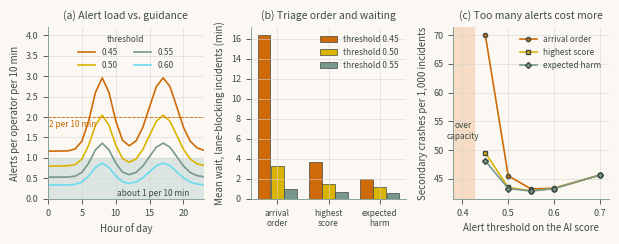

Recreate this plot in Python.
"""Chapter 9 - Case Study 2: AI-Assisted Traffic Management Center Visualization for Safety Decisions.

Book: Human-Computer Interaction in Roadway Safety: Principles, Methods, and Applications
Source: chapters/09a.tex (3 listing blocks, concatenated in book order).
Run from the repository root with `make ch09` or `python scripts/run_all.py --chapter 9`;
outputs are written to outputs/ch09/.
"""
import heapq
import math
import numpy as np
import pandas as pd
from scipy import stats


# ---------- Closed-form waits for a TMC verification queue (minutes) ----------
def erlang_c(c, a):
    # probability that an alert must wait: M/M/c with offered load a = lambda / mu
    s = sum(a ** k / math.factorial(k) for k in range(c))
    top = a ** c / math.factorial(c) / (1 - a / c)
    return top / (s + top)


def wait_fcfs(lam, mu, c):
    return 60 * erlang_c(c, lam / mu) / (c * mu - lam)


def wait_priority(lams, mu, c):
    # non-preemptive priority with equal exponential service (Cobham), classes in order
    w0, out, s_prev = erlang_c(c, sum(lams) / mu) / (c * mu), [], 0.0
    for lam in lams:
        s = s_prev + lam / (c * mu)
        out.append(60 * w0 / ((1 - s_prev) * (1 - s)))
        s_prev = s
    return out


# ---------- Discrete-event simulation: c operators, any priority key ----------
def simulate(arr, svc, prio, c):
    n, start = len(arr), np.empty(len(arr))
    free, queue, i = [0.0] * c, [], 0
    for _ in range(n):
        t = heapq.heappop(free)              # the next operator to become free
        if not queue and arr[i] > t:
            t = arr[i]                       # idle until the next alert arrives
        while i < n and arr[i] <= t:
            heapq.heappush(queue, (prio[i], arr[i], i))
            i += 1
        _, _, j = heapq.heappop(queue)       # lowest key first, then earliest arrival
        start[j] = t
        heapq.heappush(free, t + svc[j])
    return 60 * (start - arr)


def batch_se(x, k=20):
    # standard error by batch means, because successive waits are correlated
    return np.std([b.mean() for b in np.array_split(x, k)], ddof=1) / np.sqrt(k)


# ---------- Cross-check: 24 alerts/h, 4-min checks, 2 operators ----------
rng = np.random.default_rng(91)
LAM, MU, C, n = 24.0, 15.0, 2, 200_000
arr, svc = np.cumsum(rng.exponential(1 / LAM, n)), rng.exponential(1 / MU, n)
high = rng.random(n) < 0.25
w_f = simulate(arr, svc, np.zeros(n), C)
w_p = simulate(arr, svc, np.where(high, 0, 1), C)
an = {"FCFS, all alerts": wait_fcfs(LAM, MU, C)}
an["priority, high class"], an["priority, low class"] = wait_priority(
    [0.25 * LAM, 0.75 * LAM], MU, C)
sim = {"FCFS, all alerts": w_f, "priority, high class": w_p[high],
       "priority, low class": w_p[~high]}
chk = pd.DataFrame([(k, an[k], sim[k].mean(), (sim[k].mean() - an[k]) / batch_se(sim[k]))
                    for k in an],
                   columns=["mean wait (min)", "closed_form", "simulation", "z"])
print(f"P(wait) = {erlang_c(C, LAM / MU):.4f}; utilization {LAM / (C * MU):.2f}")
print(chk.round(3).to_string(index=False))
cons_a = 0.25 * an["priority, high class"] + 0.75 * an["priority, low class"]
print(f"Conservation law: weighted priority wait {cons_a:.3f} (closed form), "
      f"\n{w_p.mean():.3f} (simulation); FCFS {an['FCFS, all alerts']:.3f}")

# ---------- Half a year of AI alerts at a regional TMC ----------
from scipy.special import expit, logit
DAYS, OPS, VERIFY = 180, 2, 4.0                  # days, operators, mean verification (min)
hours = np.arange(24)
peak = np.exp(-0.5 * ((hours - 8) / 1.5) ** 2) + np.exp(-0.5 * ((hours - 17) / 2.0) ** 2)
# incidents, non-incident events per h
INC, CAND = 1.0 + 2.0 * peak, 80.0 + 120.0 * peak
B_TRUE, B_FALSE = (5, 2), (2, 5)                 # beta distributions of the AI score
MAJOR, FLAG_OK = 0.25, 0.80                      # lane-blocking share; flag accuracy
# minutes until a missed incident is phoned in
CALL = 10.0
P_BASE, OR_MIN = {True: 0.08, False: 0.02}, 1.028   # secondary risk; odds per minute


def events(rate, true):
    k = rng.poisson(np.tile(rate, DAYS))
    t = np.repeat(np.arange(24 * DAYS), k) + rng.random(k.sum())     # hours
    s = rng.beta(*(B_TRUE if true else B_FALSE), k.sum())
    major = (rng.random(k.sum()) < MAJOR) & true
    flag = np.where(major, rng.random(k.sum()) < FLAG_OK, rng.random(k.sum()) > FLAG_OK)
    return t, s, major, flag


ti, si, mi, fi = events(INC, True)
tf, sf, mf, ff = events(CAND, False)
h_i, h_f = (ti % 24).astype(int), (tf % 24).astype(int)
# share of events that are incidents, by hour
prior = INC / (INC + CAND)
LR_FLAG = {True: (MAJOR * FLAG_OK + (1 - MAJOR) * (1 - FLAG_OK)) / (1 - FLAG_OK),
           False: (MAJOR * (1 - FLAG_OK) + (1 - MAJOR) * FLAG_OK) / FLAG_OK}


def posterior(s, flag, h):
    # calibrated probability that an alert is a real incident, from score, flag, and hour
    lr = stats.beta.pdf(s, *B_TRUE) / stats.beta.pdf(s, *B_FALSE)
    lr = lr * np.where(flag, LR_FLAG[True], LR_FLAG[False])
    return expit(logit(prior[h]) + np.log(lr))


def p_major(flag):
    hit = MAJOR * FLAG_OK / (MAJOR * FLAG_OK + (1 - MAJOR) * (1 - FLAG_OK))
    miss = MAJOR * (1 - FLAG_OK) / (MAJOR * (1 - FLAG_OK) + (1 - MAJOR) * FLAG_OK)
    return np.where(flag, hit, miss)


def load(tau):
    # closed form: alerts per hour by hour of day, and operator utilization
    alerts = CAND * stats.beta.sf(tau, *B_FALSE) + INC * stats.beta.sf(tau, *B_TRUE)
    rho = (alerts + INC * stats.beta.cdf(tau, *B_TRUE)).mean() * VERIFY / 60 / OPS
    return alerts, rho


def run(tau, policy):
    det, fa = si >= tau, sf >= tau               # incidents detected; false alerts raised
    miss = ~det
    crn = np.random.default_rng(int(round(tau * 1000)))    # same draws for every policy
    t_call = ti[miss] + crn.exponential(CALL, miss.sum()) / 60
    t = np.concatenate([ti[det], tf[fa], t_call])
    s = np.concatenate([si[det], sf[fa], np.ones(miss.sum())])
    fl = np.concatenate([fi[det], ff[fa], mi[miss]])
    h = np.concatenate([h_i[det], h_f[fa], h_i[miss]])
    called = np.repeat([False, True], [det.sum() + fa.sum(), miss.sum()])
    harm = np.where(called, 9.0, posterior(s, fl, h) * (1 + 4 * p_major(fl)))
    key = {"FCFS": np.where(called, -1.0, 0.0),
           "score": -np.where(called, 9.0, s), "harm": -harm}[policy]
    o, svc = np.argsort(t, kind="stable"), crn.exponential(VERIFY / 60, len(t))
    w = np.empty(len(t))
    w[o] = simulate(t[o], svc[o], key[o], OPS)
    nd, nf = det.sum(), fa.sum()
    delay = np.empty(len(ti))                    # minutes from incident to verification
    delay[det] = 1.0 + w[:nd] + 60 * svc[:nd]
    delay[miss] = (t_call - ti[miss]) * 60 + w[nd + nf:] + 60 * svc[nd + nf:]
    base = np.where(mi, P_BASE[True], P_BASE[False])
    p_sec = expit(logit(base) + np.log(OR_MIN) * delay)
    per10 = np.bincount((t[:nd + nf] * 6).astype(int), minlength=144 * DAYS) / OPS
    return {"tau": tau, "policy": policy, "rho": load(tau)[1], "per10": per10.mean(),
            "peak10": per10.reshape(DAYS, 24, 6).mean(axis=(0, 2)).max(),
            "detected": det.mean(), "wait_major": w[:nd][mi[det]].mean(),
            "sec_per_1000": 1000 * p_sec.mean()}


TAUS = [0.40, 0.45, 0.50, 0.55, 0.60, 0.70]
print(f"{len(ti):,} incidents and {len(tf):,} non-incident events in {DAYS} days")
for tau in TAUS:
    if load(tau)[1] >= 1:
        print(f"tau {tau:.2f}: utilization {load(tau)[1]:.3f} >= 1; unstable, not run")
grid = pd.DataFrame([run(tau, p) for tau in TAUS if load(tau)[1] < 1
                     for p in ["FCFS", "score", "harm"]])
print(grid.round(3).to_string(index=False))
a5 = load(0.5)[0]
s5 = grid[(grid.tau == 0.5) & (grid.policy == "FCFS")].iloc[0]
print(f"\nCross-check at tau 0.50, alerts per operator per 10 min: mean "
      f"{a5.mean() / 6 / OPS:.3f} vs {s5.per10:.3f}; \npeak hour "
      f"{a5.max() / 6 / OPS:.3f} vs {s5.peak10:.3f} (closed form vs simulation)")
best = grid.loc[grid.sec_per_1000.idxmin()]
print(f"Fewest secondary crashes: tau {best.tau:.2f}, {best.policy} policy, "
      f"{best.sec_per_1000:.2f} per 1,000 incidents")

# ---------- Figure ----------
import matplotlib
matplotlib.use("Agg")
import matplotlib.pyplot as plt
GOLD, SAGE, SKY = "#DAB400", "#78978D", "#6ADBF1"  # Moonrise Kingdom palette
RUST, OLIVE = "#CE6B08", "#A59D30"
INK, PAPER, GRID = "#3F4A45", "#FBF8F4", "#D5D5D3" # text, background, grid
plt.rcParams.update({
    "text.color": INK, "axes.labelcolor": INK, "axes.edgecolor": SAGE,
    "xtick.color": INK, "ytick.color": INK,
    "figure.facecolor": PAPER, "axes.facecolor": PAPER,
    "axes.spines.top": False, "axes.spines.right": False,
    "axes.grid": True, "grid.color": GRID, "grid.linewidth": 0.4,
    "font.size": 7, "axes.titlesize": 7.5, "axes.labelsize": 7, "legend.fontsize": 6.5,
    "xtick.labelsize": 6.5, "ytick.labelsize": 6.5, "axes.linewidth": 0.6,
    "xtick.major.width": 0.6, "ytick.major.width": 0.6, "lines.linewidth": 1.2,
    "legend.frameon": False})
fig, ax = plt.subplots(1, 3, figsize=(6.2, 2.45))
for tau, c in [(0.45, RUST), (0.50, GOLD), (0.55, SAGE), (0.60, SKY)]:   # (a) alarm rate
    ax[0].plot(hours, load(tau)[0] / 6 / OPS, color=c, lw=1.2, label=f"{tau:.2f}")
ax[0].axhspan(0, 1, color="#DCE5E1", zorder=0)
ax[0].axhline(2, color=RUST, ls="--", lw=0.6)
ax[0].text(10.2, 0.08, "about 1 per 10 min", fontsize=6)
ax[0].text(0.15, 1.93, "2 per 10 min", fontsize=6, color=RUST, va="top")
ax[0].set(xlabel="Hour of day", ylabel="Alerts per operator per 10 min", xlim=(0, 23), ylim=(0, 4.2),
          title="(a) Alert load vs. guidance")
ax[0].legend(fontsize=6, loc="upper center", ncol=2, title="threshold",
             title_fontsize=6)
x = np.arange(3)                                                         # (b) waits
for k, (tau, c) in enumerate([(0.45, RUST), (0.50, GOLD), (0.55, SAGE)]):
    r = grid[grid.tau == tau].set_index("policy").loc[["FCFS", "score", "harm"]]
    ax[1].bar(x + (k - 1) * 0.26, r.wait_major, 0.25, color=c, edgecolor=INK, lw=0.5,
              label=f"threshold {tau:.2f}")
ax[1].set_xticks(x, ["arrival\norder", "highest\nscore", "expected\nharm"], fontsize=6)
ax[1].set(ylabel="Mean wait, lane-blocking incidents (min)",
          title="(b) Triage order and waiting")
ax[1].legend(fontsize=6)
for p, c, m in [("FCFS", RUST, "o"), ("score", GOLD, "s"), ("harm", SAGE, "D")]:  # (c)
    r = grid[grid.policy == p]
    ax[2].plot(r.tau, r.sec_per_1000, "-" + m, color=c, mec=INK, ms=3, lw=1.2,
               label={"FCFS": "arrival order", "score": "highest score",
                      "harm": "expected harm"}[p])
ax[2].axvspan(0.38, 0.425, color="#F6DCC4", zorder=0)
ax[2].text(0.402, 52, "over\ncapacity", fontsize=6, ha="center")
ax[2].set(xlim=(0.38, 0.72), xlabel="Alert threshold on the AI score",
          ylabel="Secondary crashes per 1,000 incidents",
          title="(c) Too many alerts cost more")
ax[2].legend(fontsize=6, loc="upper right")
fig.tight_layout(); fig.savefig("chap09_fig02_tmc_triage.png", dpi=300)
